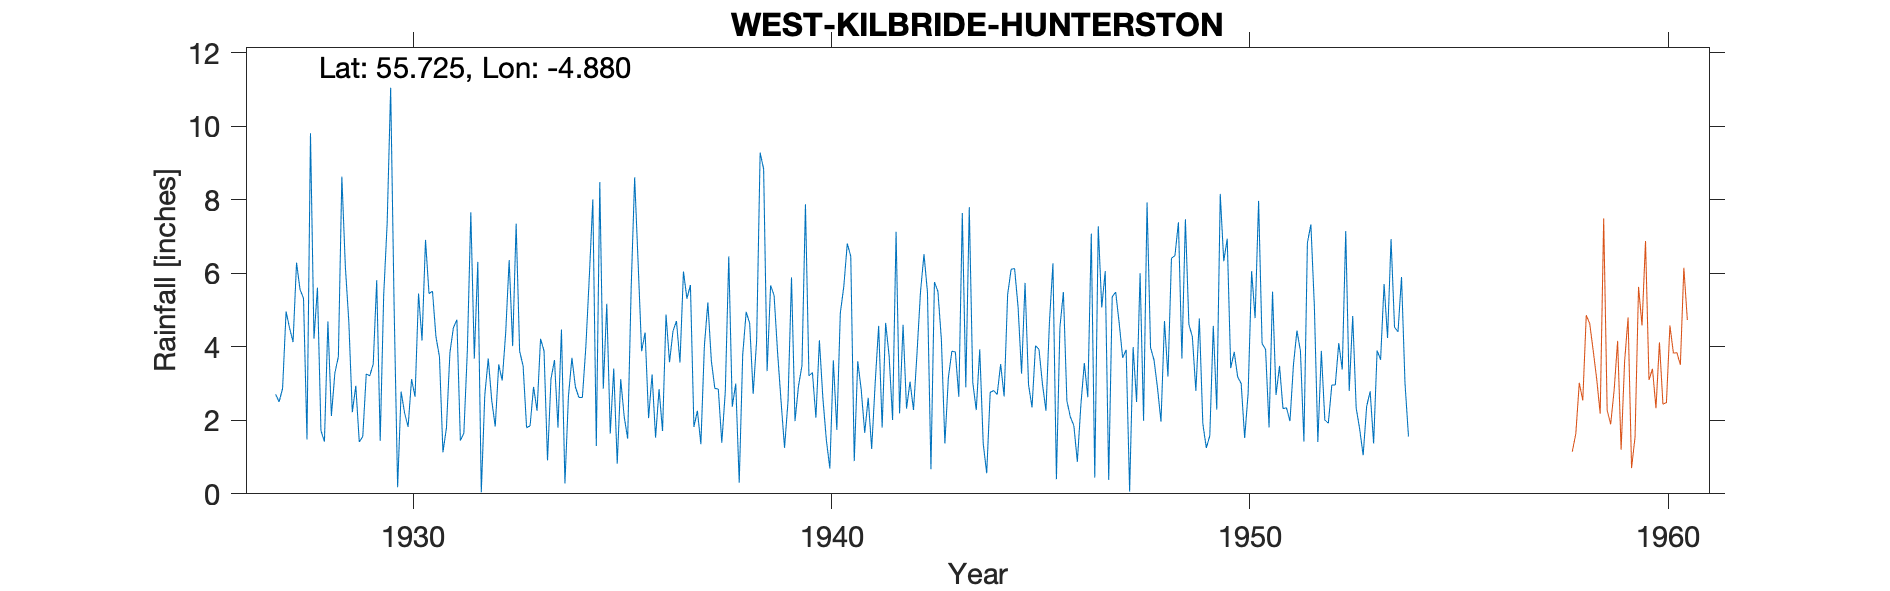

The data file committed next to this chart (first rows):
WEST KILBRIDE (HUNTERSTON), , , , , , , , , , , , , , , , , , , , , , , 
Grid ref, NS192517, Long, -4.88, Lat, 55.72, Elevation, 40, ft, , , , , , , , , , , , , , , 
Station no, 5215, , , , , , , , , , , , , , , , , , , , , , 
, 1920, 1921, 1922, 1923, 1924, 1925, 1926, 1927, 1928, 1929, 1930, 1931, 1932, 1933, 1934, 1935, 1936, 1937, 1938, 1939, 1940, 1941, 1942
January, , , , , , , , , 9.81, 2.22, 5.06, 4.27, 6.31, 3.88, 4.47, 2.86, 4.39, 5.31, 6.46, 5.67, 3.3, 0.89, 7.13
February, , , , , , , , , 4.22, 2.94, 0.18, 3.73, 0.04, 3.48, 0.28, 5.17, 2.06, 5.68, 2.37, 5.4, 2.07, 3.61, 2.19
March, , , , , , , , 2.71, 5.61, 1.41, 2.78, 1.13, 2.68, 1.8, 2.65, 1.64, 3.25, 1.82, 3, 3.85, 4.18, 2.83, 4.6
April, , , , , , , , 2.5, 1.72, 1.56, 2.2, 1.79, 3.68, 1.85, 3.7, 3.41, 1.53, 2.26, 0.3, 2.52, 2.6, 1.66, 2.32
May, , , , , , , , 2.87, 1.42, 3.26, 1.82, 3.84, 2.54, 2.91, 2.91, 0.82, 2.85, 1.35, 3.79, 1.25, 1.46, 2.61, 3.05
June, , , , , , , , 4.96, 4.69, 3.21, 3.12, 4.52, 1.83, 2.26, 2.62, 3.12, 1.71, 4.02, 4.95, 2.53, 0.69, 1.22, 2.28
July, , , , , , , , 4.51, 2.12, 3.53, 2.64, 4.74, 3.52, 4.22, 2.62, 2.1, 4.88, 5.21, 4.64, 5.89, 3.63, 3.01, 3.82
August, , , , , , , , 4.13, 3.29, 5.81, 5.45, 1.45, 3.08, 3.89, 4, 1.5, 3.58, 3.62, 2.72, 1.98, 1.74, 4.57, 5.49
September, , , , , , , , 6.29, 3.73, 1.44, 4.17, 1.65, 4.38, 0.91, 5.92, 5.6, 4.43, 2.87, 4.18, 2.93, 4.92, 1.8, 6.52
October, , , , , , , , 5.56, 8.63, 5.4, 6.91, 3.89, 6.36, 3.13, 8.01, 8.61, 4.7, 2.85, 9.28, 3.49, 5.64, 4.65, 5.49
November, , , , , , , , 5.32, 6.19, 7.37, 5.45, 7.66, 4.02, 3.64, 1.3, 6.27, 3.57, 1.39, 8.84, 7.88, 6.81, 3.76, 0.67
December, , , , , , , , 1.48, 4.68, 11.05, 5.51, 3.68, 7.35, 1.8, 8.48, 3.88, 6.05, 2.78, 3.34, 3.21, 6.46, 2.01, 5.76
Total, , , , , , , , , 56.11, 49.2, 45.29, 42.35, 45.79, 33.77, 46.96, 44.98, 43, 39.16, 53.87, 46.6, 43.5, 32.62, 49.32
1927 JF+T Deleted estd, , , , , , , , , , , , , , , , , , , , , , , 
1929 J corrected, , , , , , , , , , , , , , , , , , , , , , , 
1954 - 1957 Est Deleted, , , , , , , , , , , , , , , , , , , , , , , 
Station no, 5215, , , , , , , , , , , , , , , , , , , , , , 
Midas, 13485, , , , , , , , , , , , , , , , , , , , , , 
Hys Stn, 648886, 1, , , , , , , , , , , , , , , , , , , , , 
